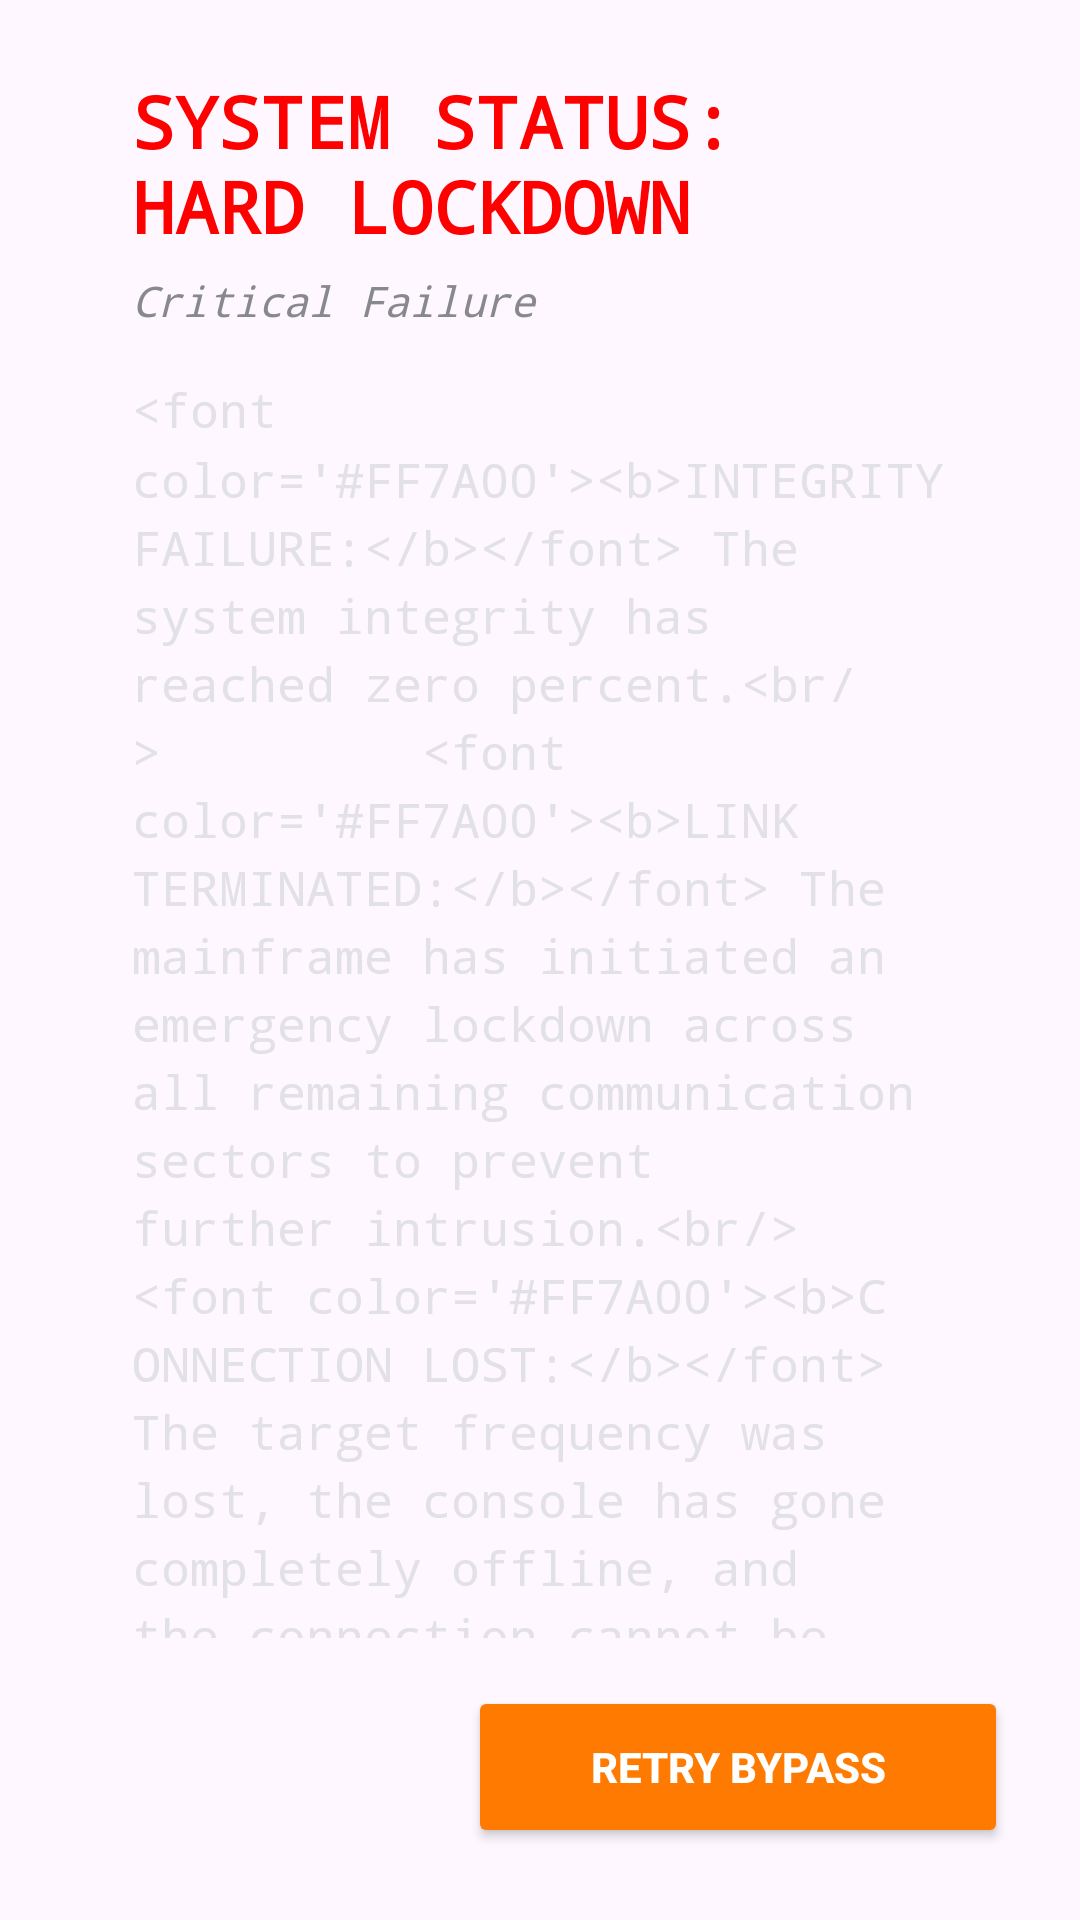

Write the Android layout XML for this screen, with the resource values it uses.
<!-- AndroidManifest.xml: application theme Theme.Ifm_labz_phone_app -->
<!-- res/layout/activity_game_over.xml -->
<?xml version="1.0" encoding="utf-8"?>
<androidx.constraintlayout.widget.ConstraintLayout xmlns:android="http://schemas.android.com/apk/res/android"
    xmlns:app="http://schemas.android.com/apk/res-auto"
    android:id="@+id/main"
    android:layout_width="match_parent"
    android:layout_height="match_parent"
    android:background="@drawable/game_background"
    android:padding="24dp">

    <TextView
        android:id="@+id/tvLoseTitle"
        android:layout_width="0dp"
        android:layout_height="wrap_content"
        android:text="SYSTEM STATUS: HARD LOCKDOWN"
        android:textColor="#FF0000"
        android:textSize="24sp"
        android:textStyle="bold"
        android:fontFamily="monospace"
        android:layout_marginStart="20dp"
        android:layout_marginEnd="20dp"
        app:layout_constraintTop_toTopOf="parent"
        app:layout_constraintStart_toStartOf="parent"
        app:layout_constraintEnd_toEndOf="parent"/>

    <TextView
        android:id="@+id/tvLoseSubtitle"
        android:layout_width="0dp"
        android:layout_height="wrap_content"
        android:text="Critical Failure"
        android:textColor="#88888F"
        android:textSize="14sp"
        android:textStyle="italic"
        android:fontFamily="monospace"
        android:layout_marginStart="20dp"
        android:layout_marginEnd="20dp"
        android:layout_marginTop="6dp"
        app:layout_constraintTop_toBottomOf="@id/tvLoseTitle"
        app:layout_constraintStart_toStartOf="parent"
        app:layout_constraintEnd_toEndOf="parent"/>

    <TextView
        android:id="@+id/tvLoseContent"
        android:layout_width="0dp"
        android:layout_height="0dp"
        android:layout_marginStart="20dp"
        android:layout_marginEnd="20dp"
        android:layout_marginTop="16dp"
        android:layout_marginBottom="16dp"
        android:lineSpacingMultiplier="1.2"
        android:textColor="#E2E2E6"
        android:textSize="16sp"
        android:fontFamily="monospace"
        android:text="&lt;font color='#FF7A00'&gt;&lt;b&gt;INTEGRITY FAILURE:&lt;/b&gt;&lt;/font&gt; The system integrity has reached zero percent.&lt;br/&gt;
        &lt;font color='#FF7A00'&gt;&lt;b&gt;LINK TERMINATED:&lt;/b&gt;&lt;/font&gt; The mainframe has initiated an emergency lockdown across all remaining communication sectors to prevent further intrusion.&lt;br/&gt;
        &lt;font color='#FF7A00'&gt;&lt;b&gt;CONNECTION LOST:&lt;/b&gt;&lt;/font&gt; The target frequency was lost, the console has gone completely offline, and the connection cannot be restored.&lt;br/&gt;
        &lt;font color='#FF7A00'&gt;&lt;b&gt;MISSION FAILED:&lt;/b&gt;&lt;/font&gt; The operation is a failure."
        app:layout_constraintTop_toBottomOf="@id/tvLoseSubtitle"
        app:layout_constraintBottom_toTopOf="@id/btnRetry"
        app:layout_constraintStart_toStartOf="parent"
        app:layout_constraintEnd_toEndOf="parent"/>

    <Button
        android:id="@+id/btnRetry"
        android:layout_width="180dp"
        android:layout_height="54dp"
        android:text="RETRY BYPASS"
        android:textStyle="bold"
        android:textColor="#FFFFFF"
        android:backgroundTint="#FF7A00"
        app:layout_constraintBottom_toBottomOf="parent"
        app:layout_constraintEnd_toEndOf="parent"/>
</androidx.constraintlayout.widget.ConstraintLayout>
<!-- resources referenced by this layout -->
<resources>
  <style name="Theme.Ifm_labz_phone_app" parent="Base.Theme.Ifm_labz_phone_app" />
  <style name="Base.Theme.Ifm_labz_phone_app" parent="Theme.Material3.DayNight.NoActionBar">
          
          
      </style>
</resources>
